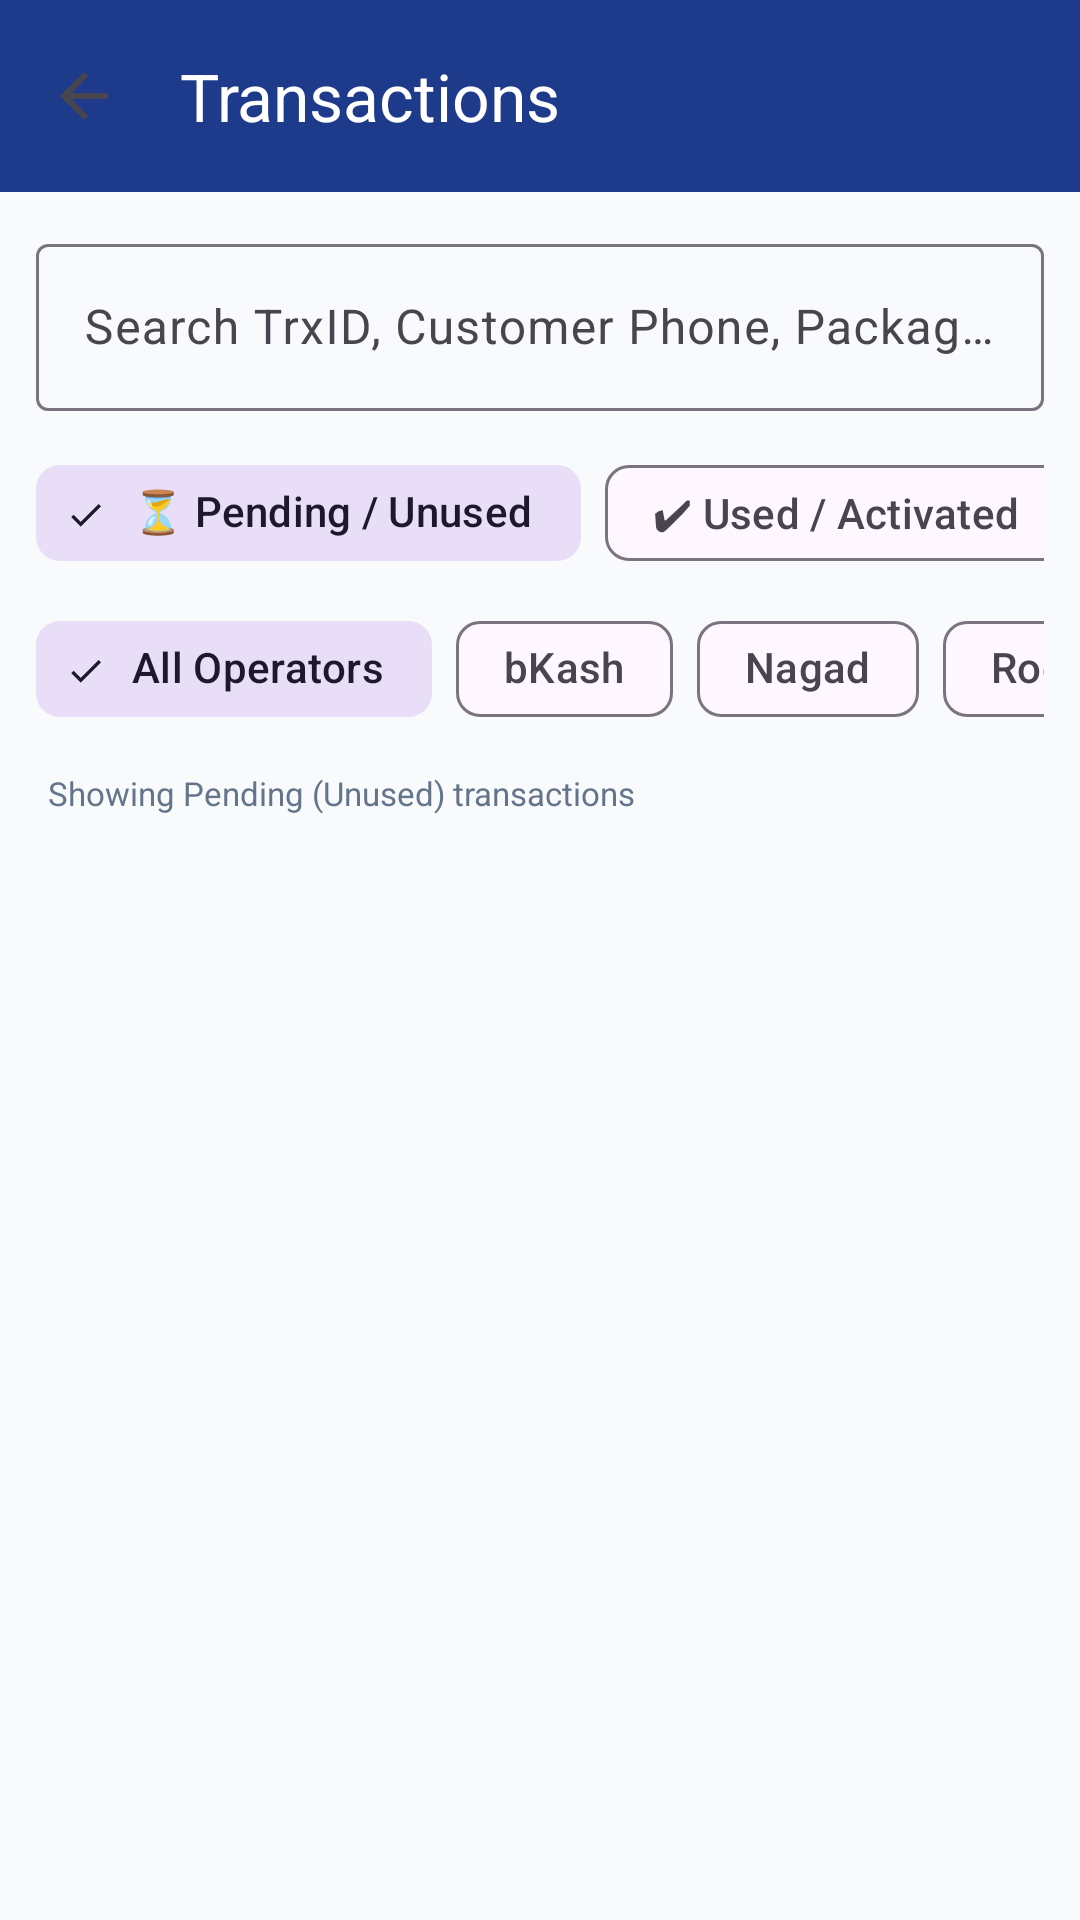

Reconstruct the res/layout file that produces this screen, plus the resources it refers to.
<!-- AndroidManifest.xml: application theme Theme.EasyPayment -->
<!-- res/layout/activity_history.xml -->
<?xml version="1.0" encoding="utf-8"?>
<LinearLayout xmlns:android="http://schemas.android.com/apk/res/android"
    xmlns:app="http://schemas.android.com/apk/res-auto"
    android:layout_width="match_parent"
    android:layout_height="match_parent"
    android:background="@color/background"
    android:orientation="vertical">

    <com.google.android.material.appbar.MaterialToolbar
        android:id="@+id/toolbarHistory"
        android:layout_width="match_parent"
        android:layout_height="?attr/actionBarSize"
        android:background="@color/primary"
        app:title="@string/title_history"
        app:titleTextColor="@color/on_primary"
        app:navigationIcon="?attr/homeAsUpIndicator" />

    
    <LinearLayout
        android:layout_width="match_parent"
        android:layout_height="wrap_content"
        android:paddingHorizontal="12dp"
        android:paddingTop="12dp"
        android:paddingBottom="6dp">

        <com.google.android.material.textfield.TextInputLayout
            android:layout_width="match_parent"
            android:layout_height="wrap_content"
            android:hint="Search TrxID, Customer Phone, Package..."
            style="@style/Widget.Material3.TextInputLayout.OutlinedBox">

            <com.google.android.material.textfield.TextInputEditText
                android:id="@+id/etSearchHistory"
                android:layout_width="match_parent"
                android:layout_height="wrap_content"
                android:inputType="text"
                android:maxLines="1" />
        </com.google.android.material.textfield.TextInputLayout>
    </LinearLayout>

    
    <HorizontalScrollView
        android:layout_width="match_parent"
        android:layout_height="wrap_content"
        android:scrollbars="none"
        android:paddingHorizontal="12dp"
        android:paddingVertical="4dp">

        <com.google.android.material.chip.ChipGroup
            android:id="@+id/chipGroupStatus"
            android:layout_width="wrap_content"
            android:layout_height="wrap_content"
            app:singleSelection="true">

            <com.google.android.material.chip.Chip
                android:id="@+id/chipStatusPending"
                style="@style/Widget.Material3.Chip.Filter"
                android:layout_width="wrap_content"
                android:layout_height="wrap_content"
                android:checked="true"
                android:text="⏳ Pending / Unused" />

            <com.google.android.material.chip.Chip
                android:id="@+id/chipStatusUsed"
                style="@style/Widget.Material3.Chip.Filter"
                android:layout_width="wrap_content"
                android:layout_height="wrap_content"
                android:text="✔ Used / Activated" />

            <com.google.android.material.chip.Chip
                android:id="@+id/chipStatusAll"
                style="@style/Widget.Material3.Chip.Filter"
                android:layout_width="wrap_content"
                android:layout_height="wrap_content"
                android:text="All Status" />
        </com.google.android.material.chip.ChipGroup>
    </HorizontalScrollView>

    
    <HorizontalScrollView
        android:layout_width="match_parent"
        android:layout_height="wrap_content"
        android:scrollbars="none"
        android:paddingHorizontal="12dp"
        android:paddingBottom="6dp">

        <com.google.android.material.chip.ChipGroup
            android:id="@+id/chipGroupProvider"
            android:layout_width="wrap_content"
            android:layout_height="wrap_content"
            app:singleSelection="true">

            <com.google.android.material.chip.Chip
                android:id="@+id/chipAllProviders"
                style="@style/Widget.Material3.Chip.Filter"
                android:layout_width="wrap_content"
                android:layout_height="wrap_content"
                android:checked="true"
                android:text="All Operators" />

            <com.google.android.material.chip.Chip
                android:id="@+id/chipBkash"
                style="@style/Widget.Material3.Chip.Filter"
                android:layout_width="wrap_content"
                android:layout_height="wrap_content"
                android:text="bKash" />

            <com.google.android.material.chip.Chip
                android:id="@+id/chipNagad"
                style="@style/Widget.Material3.Chip.Filter"
                android:layout_width="wrap_content"
                android:layout_height="wrap_content"
                android:text="Nagad" />

            <com.google.android.material.chip.Chip
                android:id="@+id/chipRocket"
                style="@style/Widget.Material3.Chip.Filter"
                android:layout_width="wrap_content"
                android:layout_height="wrap_content"
                android:text="Rocket" />
        </com.google.android.material.chip.ChipGroup>
    </HorizontalScrollView>

    
    <TextView
        android:id="@+id/tvFilterSummary"
        android:layout_width="match_parent"
        android:layout_height="wrap_content"
        android:paddingHorizontal="16dp"
        android:paddingVertical="4dp"
        android:text="Showing Pending (Unused) transactions"
        android:textColor="@color/text_secondary"
        android:textSize="11sp" />

    
    <FrameLayout
        android:layout_width="match_parent"
        android:layout_height="match_parent">

        <androidx.recyclerview.widget.RecyclerView
            android:id="@+id/rvHistory"
            android:layout_width="match_parent"
            android:layout_height="match_parent"
            android:paddingBottom="16dp"
            android:clipToPadding="false" />

        <TextView
            android:id="@+id/tvHistoryEmpty"
            android:layout_width="wrap_content"
            android:layout_height="wrap_content"
            android:layout_gravity="center"
            android:gravity="center"
            android:text="No transactions found in this list."
            android:textColor="@color/text_muted"
            android:textSize="14sp"
            android:visibility="gone" />
    </FrameLayout>

</LinearLayout>
<!-- resources referenced by this layout -->
<resources>
  <color name="background">#F8FAFC</color>
  <color name="on_primary">#FFFFFF</color>
  <color name="primary">#1E3A8A</color>
  <color name="text_muted">#94A3B8</color>
  <color name="text_secondary">#64748B</color>
  <string name="title_history">Transactions</string>
  <style name="Theme.EasyPayment" parent="Theme.Material3.Light.NoActionBar">
          
          <item name="colorPrimary">@color/primary</item>
          <item name="colorPrimaryVariant">@color/primary_variant</item>
          <item name="colorOnPrimary">@color/on_primary</item>
          
          <item name="colorSecondary">@color/secondary</item>
          <item name="colorSecondaryVariant">@color/secondary_variant</item>
          <item name="colorOnSecondary">@color/on_secondary</item>
          
          <item name="android:statusBarColor">@color/primary</item>
          <item name="android:windowLightStatusBar">false</item>
          
          <item name="android:windowBackground">@color/background</item>
      </style>
  <color name="primary_variant">#172554</color>
  <color name="secondary">#0D9488</color>
  <color name="secondary_variant">#0F766E</color>
  <color name="on_secondary">#FFFFFF</color>
</resources>
